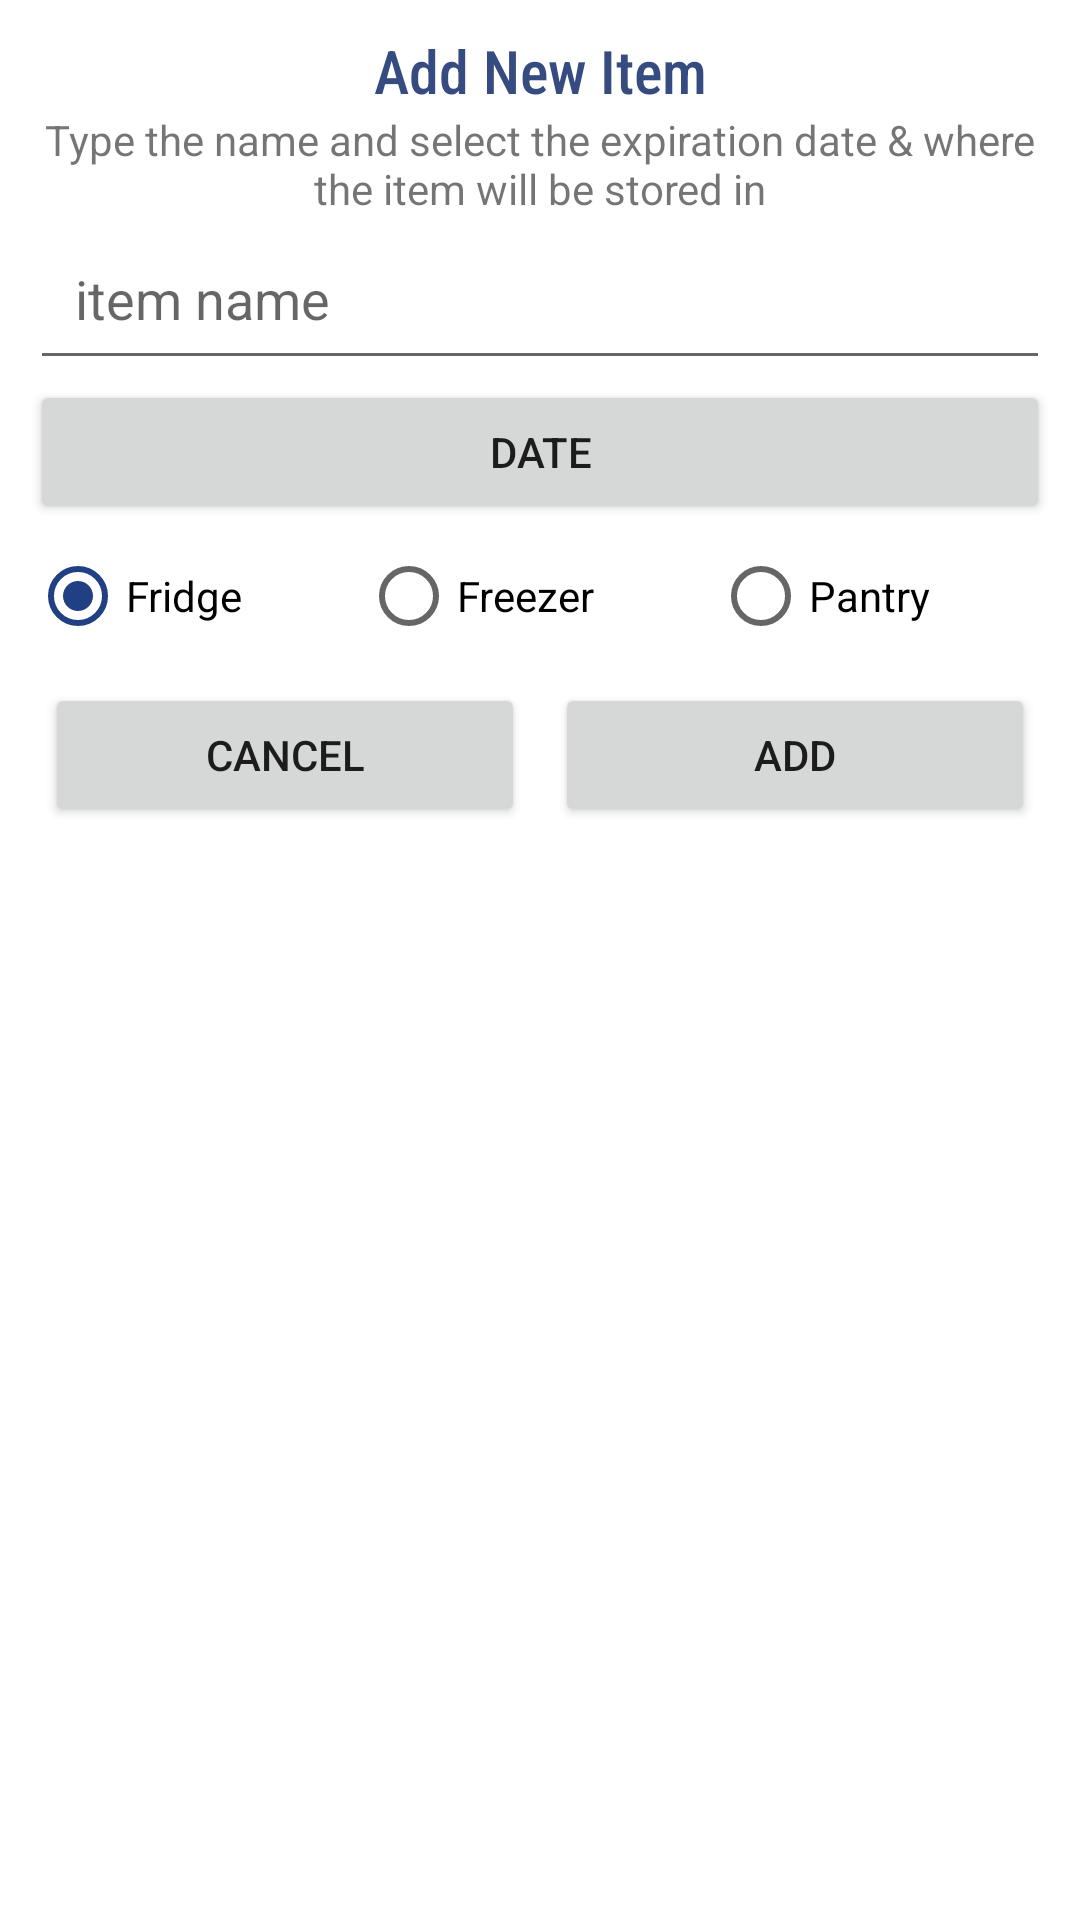

Layout XML and referenced resources for this Android screen:
<!-- AndroidManifest.xml: application theme Theme.FridgeIt -->
<!-- res/layout/add_item.xml -->
<?xml version="1.0" encoding="utf-8"?>
<LinearLayout xmlns:android="http://schemas.android.com/apk/res/android"
    android:layout_width="match_parent"
    android:layout_height="match_parent"
    android:orientation="vertical"
    android:padding="10dp">

    <TextView
        android:layout_width="match_parent"
        android:layout_height="wrap_content"
        android:fontFamily="sans-serif-condensed-medium"
        android:text="@string/add_new_item"
        android:textAlignment="center"
        android:textColor="@color/purple_200"
        android:textSize="20sp" />


    <TextView
        android:layout_width="match_parent"
        android:layout_height="wrap_content"
        android:text="@string/type_the_name_and_select_the_expiration_date_where_the_item_will_be_stored_in"
        android:textAlignment="center" />
    <EditText
        android:layout_width="match_parent"
        android:layout_height="wrap_content"
        android:hint="@string/item_name"
        android:id="@+id/etName"
        android:padding="15dp"
        />
    <Button
        android:layout_width="match_parent"
        android:layout_height="wrap_content"
        android:text="@string/date"
        android:id="@+id/btnDate"
        />
    <RadioGroup
        android:layout_width="match_parent"
        android:layout_height="wrap_content"
        android:orientation="horizontal"

        >
        <RadioButton
            android:onClick="onRadioButtonClicked"
            android:checked="true"
            android:layout_weight="1"
            android:layout_width="wrap_content"
            android:layout_height="wrap_content"
            android:text="@string/fridge"
            android:id="@+id/rFridge"
            /><RadioButton
        android:onClick="onRadioButtonClicked"

        android:layout_weight="1"
            android:layout_width="wrap_content"
            android:layout_height="wrap_content"
            android:text="@string/freezer"
            android:id="@+id/rFreezer"
            /><RadioButton
        android:onClick="onRadioButtonClicked"
        android:layout_weight="1"
            android:layout_width="wrap_content"
            android:layout_height="wrap_content"
            android:text="@string/pantry"
            android:id="@+id/rPantry"
            />
    </RadioGroup>
    <LinearLayout
        android:layout_width="match_parent"
        android:layout_height="wrap_content"
        android:orientation="horizontal"
        >
        <Button
            android:layout_weight="1"
            android:layout_margin="5dp"
            android:layout_width="0dp"
            android:layout_height="wrap_content"
            android:text="@string/cancel"
            android:id="@+id/btnCancel"
            />
        <Button
            android:layout_width="0dp"
            android:layout_height="wrap_content"
            android:text="@string/add"
            android:layout_weight="1"
            android:layout_margin="5dp"
            android:id="@+id/btnOK"
            />
    </LinearLayout>



</LinearLayout>
<!-- resources referenced by this layout -->
<resources>
  <color name="purple_200">#364C80</color>
  <string name="add">Add</string>
  <string name="add_new_item">Add New Item</string>
  <string name="cancel">CANCEl</string>
  <string name="date">Date</string>
  <string name="freezer">Freezer</string>
  <string name="fridge">Fridge</string>
  <string name="item_name">item name</string>
  <string name="pantry">Pantry</string>
  <string name="type_the_name_and_select_the_expiration_date_where_the_item_will_be_stored_in">Type the name and select the expiration date &amp; where the item will be stored in</string>
  <style name="Theme.FridgeIt" parent="Theme.MaterialComponents.DayNight.NoActionBar">
          
          <item name="colorPrimary">#364C80</item>
          <item name="colorPrimaryVariant">#2F4883</item>
          <item name="colorOnPrimary">@color/white</item>
          
          <item name="colorSecondary">#213F83</item>
          <item name="colorSecondaryVariant">#25499A</item>
          <item name="colorOnSecondary">@color/black</item>
          
          <item name="android:statusBarColor" tools:targetApi="l">?attr/colorPrimaryVariant</item>
          
      </style>
  <color name="white">#FFFFFFFF</color>
  <color name="black">#FF000000</color>
</resources>
